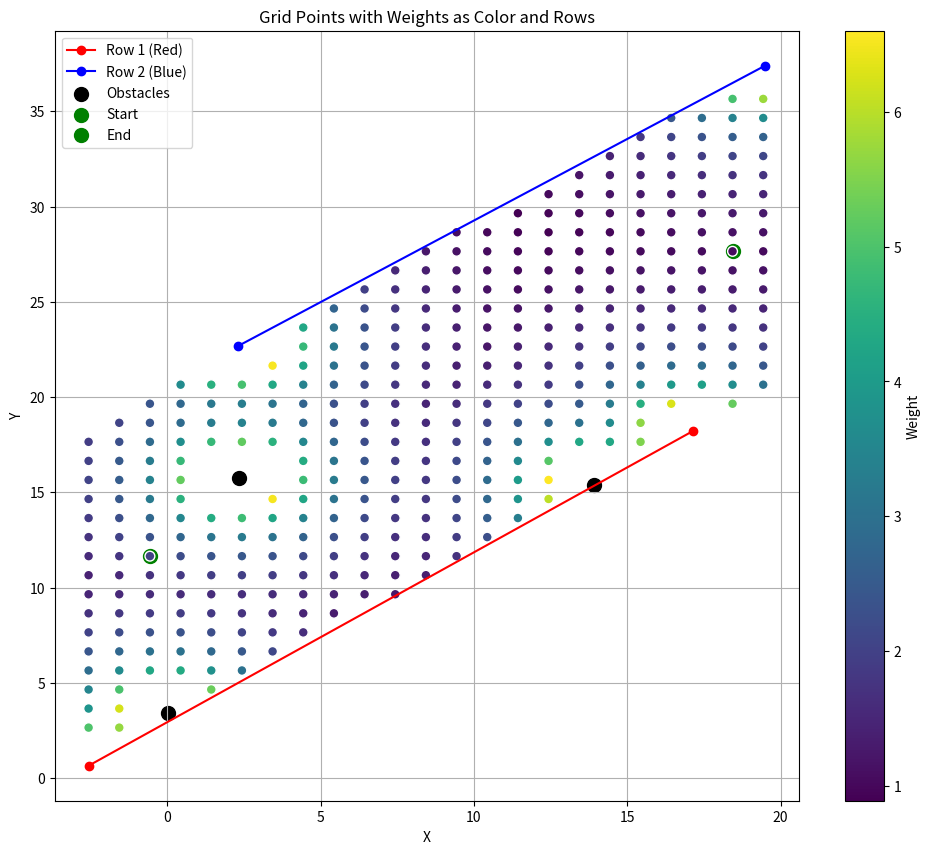

Reproduce this figure in Python.
import numpy as np
import matplotlib.pyplot as plt
from scipy.interpolate import interp1d
from matplotlib.colors import Normalize
from matplotlib import cm

def generate_points(num_points, start, end, noise_level, min_distance, num_random_points):
    """
    Generate noisy linear points for two rows and random points constrained between these rows.

    Parameters:
    - num_points (int): Number of points to generate for each row.
    - start (float): The start value for the x-coordinate of the linear points.
    - end (float): The end value for the x-coordinate of the linear points.
    - noise_level (float): The range of noise to add to each coordinate of the linear points.
    - min_distance (float): Minimum distance between adjacent noisy points in each row.
    - num_random_points (int): Number of random scatter points to generate between the two rows.

    Returns:
    - red_row (numpy.ndarray): Array of shape (num_points, 2) containing the noisy linear points for Row 1.
    - blue_row (numpy.ndarray): Array of shape (num_points, 2) containing the noisy linear points for Row 2.
    - random_points (numpy.ndarray): Array of shape (num_random_points, 2) containing the random points constrained between Row 1 and Row 2.
    """
    
    def generate_noisy_linear_points(num_points, start, end, noise_level, min_distance):
        x = np.linspace(start, end, num_points)
        y = np.linspace(start, end, num_points)

        # Add random noise
        x_noise = np.round(np.random.uniform(-noise_level, noise_level, num_points),3)
        y_noise = np.round(np.random.uniform(-noise_level, noise_level, num_points),3)

        x_noisy = x + x_noise
        y_noisy = y + y_noise

        # Ensure minimum distance between points
        points = np.column_stack((x_noisy, y_noisy))

        def distance(p1, p2):
            return np.linalg.norm(p1 - p2)

        def filter_points(points, min_distance):
            filtered_points = [points[0]]
            for point in points[1:]:
                if distance(filtered_points[-1], point) >= min_distance:
                    filtered_points.append(point)
            return np.array(filtered_points)

        return filter_points(points, min_distance)

    def scatter_random_points_between_rows(x_range, num_random_points, min_distance, red_row, blue_row):
        x_random = np.random.uniform(x_range[0], x_range[1], num_random_points)
        y_random = np.random.uniform(x_range[0], x_range[1], num_random_points)

        # Interpolate the y-values of red_row (blue line) and blue_row (red line)
        interp_red_row = interp1d(red_row[:, 0], red_row[:, 1], bounds_error=False, fill_value="extrapolate")
        interp_blue_row = interp1d(blue_row[:, 0], blue_row[:, 1], bounds_error=False, fill_value="extrapolate")

        # Get the corresponding y-values for red_row (below) and blue_row (above)
        y_red_row = interp_red_row(x_random)
        y_blue_row = interp_blue_row(x_random)

        # Ensure random points are above red_row and below blue_row
        valid_indices = (y_random > y_red_row) & (y_random < y_blue_row)
        valid_points = np.column_stack((x_random[valid_indices], y_random[valid_indices]))

        # Function to calculate distance between two points
        def distance(p1, p2):
            return np.linalg.norm(p1 - p2)

        # Filter points based on the minimum distance
        def filter_points(points, min_distance):
            if len(points) == 0:
                return points
            filtered_points = [points[0]]
            for point in points[1:]:
                if all(distance(point, filtered_point) >= min_distance for filtered_point in filtered_points):
                    filtered_points.append(point)
            return np.array(filtered_points)

        # Ensure minimum distance between valid points
        return filter_points(valid_points, min_distance)

    # Generate noisy points for the first row
    red_row = generate_noisy_linear_points(num_points, start, end, noise_level, min_distance)

    # Generate noisy points for the second row (parallel but offset)
    blue_row = generate_noisy_linear_points(num_points, start, end, noise_level, min_distance)

    # Apply an offset to the second row
    blue_row[:, 1] += 20  # Offset by 20 units vertically to ensure separation

    # Define x_range for random points
    x_range = (start, end)

    # Generate random points with minimum distance constraint that are between the two rows
    random_points = scatter_random_points_between_rows(x_range, num_random_points, min_distance, red_row, blue_row)

    return red_row, blue_row, random_points

# Example weight function
def inverse_distance_weight(distance):
    return 10 / (distance)

def generate_grid_and_weights(red_row, blue_row, obs, spacing=1, exclusion_radius=0, weight_function=inverse_distance_weight):
    """
    Generate a grid of points spaced `spacing` units apart between two rows and calculate their weights,
    excluding points within `exclusion_radius` units of any obstacles.
    """
    
    def compute_distance(point1, point2):
        return np.linalg.norm(point1 - point2)

    # Define interpolation functions for the rows
    interp_red_row = interp1d(red_row[:, 0], red_row[:, 1], bounds_error=False, fill_value="extrapolate")
    interp_blue_row = interp1d(blue_row[:, 0], blue_row[:, 1], bounds_error=False, fill_value="extrapolate")

    # Define the x and y range for the grid
    x_min = min(red_row[:, 0].min(), blue_row[:, 0].min())
    x_max = max(red_row[:, 0].max(), blue_row[:, 0].max())
    y_min = min(red_row[:, 1].min(), blue_row[:, 1].min())
    y_max = max(red_row[:, 1].max(), blue_row[:, 1].max())

    # Generate x and y coordinates for the grid
    x_coords = np.arange(x_min, x_max, spacing)
    y_coords = np.arange(y_min, y_max, spacing)

    # Create a grid of x and y coordinates
    grid_x, grid_y = np.meshgrid(x_coords, y_coords)

    # Flatten the grid for processing
    grid_x = grid_x.flatten()
    grid_y = grid_y.flatten()

    # Filter points to be between the rows
    y_red_row = interp_red_row(grid_x)
    y_blue_row = interp_blue_row(grid_x)
    valid_indices = (grid_y > y_red_row) & (grid_y < y_blue_row)
    valid_grid_points = np.column_stack((grid_x[valid_indices], grid_y[valid_indices]))

    # Combine rows into a single obstacle array
    obstacles = np.vstack((red_row, blue_row, obs))

    # Calculate weights for each valid grid point, excluding points within the exclusion radius
    valid_grid_points_filtered = []
    weights = []
    
    for grid_point in valid_grid_points:
        distances = np.array([compute_distance(grid_point, obstacle) for obstacle in obstacles])
        min_distance = np.min(distances)

        if min_distance <= exclusion_radius:
            continue
        if weight_function:
            weight = weight_function(min_distance)
            valid_grid_points_filtered.append(grid_point)
            weights.append(weight)

    return np.round(np.array(valid_grid_points_filtered),3), np.array(weights)

def find_start_end_points(grid_points, red_row, blue_row):
    def find_nearest_point(grid_points, point):
        distances = np.linalg.norm(grid_points - point, axis=1)
        nearest_index = np.argmin(distances)
        return grid_points[nearest_index]
    # Find the first red and first blue points
    first_red_point = red_row[0]  # First point in row1 (red)
    first_blue_point = blue_row[0]  # First point in row2 (blue)

    # Calculate the center of the line
    midpoint = (first_red_point + first_blue_point) / 2

    start_point = find_nearest_point(grid_points, midpoint)

    # Find the first red and first blue points
    last_red_point = red_row[-1]  # First point in row1 (red)
    last_blue_point = blue_row[-1]  # First point in row2 (blue)

    # Calculate the center of the line
    midpoint = (last_red_point + last_blue_point) / 2

    end_point = find_nearest_point(grid_points, midpoint)
    return start_point, end_point


def plot_grid_points_with_weights_and_rows(grid_points, weights, red_row, blue_row, obstacles, start_point, end_point):
    """
    Plot a graph of grid points with color representing their associated weights, along with two rows (red and blue),
    obstacles, and designated start and end points.

    Parameters:
    - grid_points (numpy.ndarray): Array of valid grid points between the rows.
    - weights (numpy.ndarray): Array of weights corresponding to each grid point, used to color the points.
    - red_row (numpy.ndarray): Array of points representing the first row (plotted in red).
    - blue_row (numpy.ndarray): Array of points representing the second row (plotted in blue).
    - obstacles (numpy.ndarray): Array of points representing obstacles (plotted as black dots).
    - start_point (tuple): The point designated as the starting point for pathfinding (plotted in green).
    - end_point (tuple): The point designated as the ending point for pathfinding (plotted in green).

    Functionality:
    1. **Plot Rows:** The red row and blue row points are plotted as lines with markers.
    2. **Plot Obstacles:** Obstacles are shown as large black scatter points.
    3. **Plot Grid Points:** Valid grid points are displayed as scatter points, with color corresponding to their weights (using a color map).
    4. **Start and End Points:** The start and end points are plotted in green, marking their importance in pathfinding.
    5. **Color Bar:** A color bar indicates the weight values associated with the grid points.
    6. **Labels and Legend:** Axes labels, a legend, and a grid are added for clarity.

    The plot visually represents the layout of the grid, weights, rows, obstacles, and key points for further analysis or pathfinding purposes.
    """


    norm = Normalize(vmin=min(weights), vmax=max(weights))
    cmap = cm.viridis

    plt.figure(figsize=(12, 10))

    # Plot red_row and blue_row
    plt.plot(red_row[:, 0], red_row[:, 1], 'r-o', label='Row 1 (Red)')
    plt.plot(blue_row[:, 0], blue_row[:, 1], 'b-o', label='Row 2 (Blue)')

    # Plot obstacles
    plt.scatter(obstacles[:, 0], obstacles[:, 1], c='black', label='Obstacles', s=100)
    plt.scatter(start_point[0], start_point[1], c='green', label='Start', s=100)
    plt.scatter(end_point[0], end_point[1], c='green', label='End', s=100)

    # Plot grid points with weights
    sc = plt.scatter(grid_points[:, 0], grid_points[:, 1], c=weights, cmap=cmap, norm=norm, s=50, edgecolors='w')
    plt.colorbar(sc, label='Weight')

    plt.xlabel('X')
    plt.ylabel('Y')
    plt.title('Grid Points with Weights as Color and Rows')
    plt.grid(True)
    plt.legend()
    plt.show()

def generate_bouys_graph_weights(num_bouy=2, start=0, end=20, min_dis=10, noise=3, num_rand_pt=20, grid_spacing=1, exclusion_rad=1.5, weight_function=inverse_distance_weight):
    """
    Generates a graph with weighted edges based on grid points located between two rows (representing bouys), 
    incorporating obstacles and calculating weights for each grid point. It also identifies the start and end 
    points for pathfinding.

    Parameters:
    - num_bouy (int, default=2): Number of points to generate for each of the two rows representing the bouys.
    - start (float, default=0): The starting X-coordinate for generating the linear points.
    - end (float, default=20): The ending X-coordinate for generating the linear points.
    - min_dis (float, default=10): Minimum distance between adjacent noisy points in each row to ensure proper spacing.
    - noise (float, default=3): Noise level to be added to each coordinate of the linear points to introduce variability.
    - num_rand_pt (int, default=20): Number of random scatter points to generate between the two rows, constrained within the specified range.
    - grid_spacing (float, default=1): Spacing between adjacent grid points in the generated grid.
    - exclusion_rad (float, default=1.5): Radius around obstacles within which grid points are excluded.
    - weight_function (function, default=inverse_distance_weight): A function to compute weights for the grid points based on their distance from obstacles. The default function is `inverse_distance_weight`.

    Returns:
    - red_row (numpy.ndarray): Array of shape (num_bouy, 2) containing the noisy linear points for the red row.
    - blue_row (numpy.ndarray): Array of shape (num_bouy, 2) containing the noisy linear points for the blue row.
    - obs (numpy.ndarray): Array of shape (num_rand_pt, 2) containing the random points constrained between the two rows, which act as obstacles.
    - filtered_grid_points (numpy.ndarray): Array of shape (num_filtered_points, 2) containing the valid grid points within the specified spacing and excluding those within the exclusion radius of obstacles.
    - weights (numpy.ndarray): Array of shape (num_filtered_points,) containing the weights associated with each grid point, computed using the provided weight function.
    - start_point (tuple): The nearest grid point to the midpoint of the line segment connecting the first points of the red and blue rows, chosen as the starting point for pathfinding.
    - end_point (tuple): The nearest grid point to the midpoint of the line segment connecting the last points of the red and blue rows, chosen as the ending point for pathfinding.

    Functionality:
    1. Generate Bouys and Obstacles: Uses `generate_points` to create two rows of points (representing bouys) and additional random points acting as obstacles.
    2. Compute Grid Points and Weights: Calls `generate_grid_and_weights` to create a grid of points between the bouys, calculates the distance-based weights for these grid points, and excludes points within the exclusion radius of any obstacles.
    3. Determine Start and End Points: Finds the start and end points by locating the grid points nearest to the midpoints of the line segments connecting the first and last points of the red and blue rows.
    4. Return Results: Returns all generated data, including bouys, obstacles, grid points, weights, and selected start and end points.
    """
    red_row, blue_row, obs = generate_points(num_bouy, start, end, noise, min_dis, num_rand_pt)
    filtered_grid_points, weights = generate_grid_and_weights(red_row, blue_row, obs, spacing=grid_spacing, exclusion_radius=exclusion_rad, weight_function=weight_function)
    start_point, end_point = find_start_end_points(filtered_grid_points, red_row=red_row, blue_row=blue_row)
    return red_row, blue_row, obs, filtered_grid_points, weights, start_point, end_point

def check_point_in_grid(point, grid_points, tolerance=1e-6):
    """
    Check if a point is in the grid by looking for a match within a specified tolerance.

    Parameters:
    - point (tuple or array): The point to check (x, y).
    - grid_points (numpy.ndarray): Array of grid points (Nx2).
    - tolerance (float): The allowable tolerance for matching the point.

    Returns:
    - bool: True if the point is within the grid, False otherwise.
    """
    distances = np.linalg.norm(grid_points - point, axis=1)
    return np.any(distances < tolerance)

if __name__ == "__main__":
    # Example usage
    num_points = 2
    start = 0
    end = 20
    noise_level = 3.0
    min_distance = 10.0
    num_random_points = 20

    red_row, blue_row, obs = generate_points(num_points, start, end, noise_level, min_distance, num_random_points)

    # Generate grid points and weights
    filtered_grid_points, weights = generate_grid_and_weights(red_row, blue_row, obs, spacing=1, exclusion_radius=1.5, weight_function=inverse_distance_weight)

    start_point, end_point = find_start_end_points(filtered_grid_points, red_row=red_row, blue_row=blue_row)
        # Check if start and end points are in the grid
    is_start_in_grid = check_point_in_grid(start_point, filtered_grid_points)
    is_end_in_grid = check_point_in_grid(end_point, filtered_grid_points)

    # print(f"Start point {start_point} in grid: {is_start_in_grid}")
    # print(f"End point {end_point} in grid: {is_end_in_grid}")

    # print (filtered_grid_points)
    print("Start point" + str(start_point) + "End point" + str(end_point))
    print(filtered_grid_points[0])


    # Plot the grid points with weights and rows
    plot_grid_points_with_weights_and_rows(filtered_grid_points, weights, red_row, blue_row, obs, start_point, end_point)